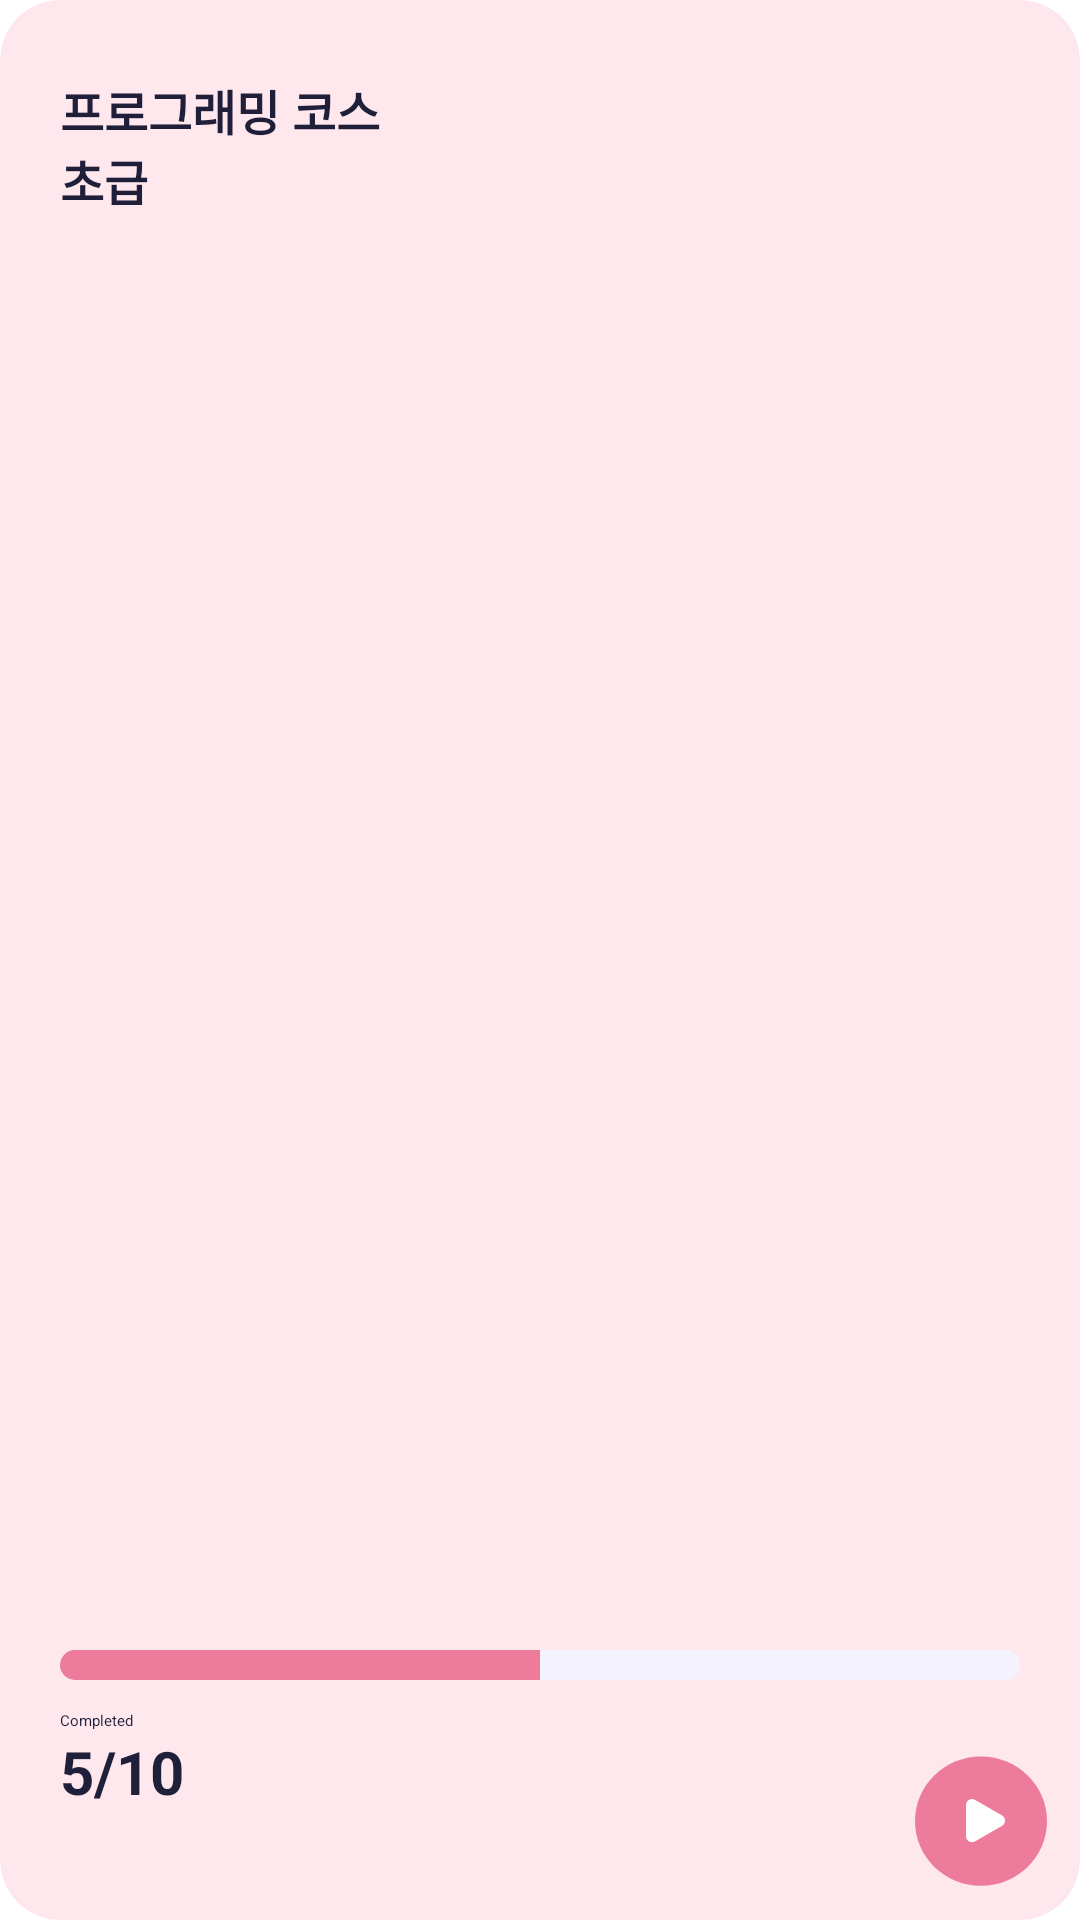

This screen was rendered from an Android layout file. Write that file and the resources it references.
<!-- AndroidManifest.xml: application theme Theme.DevelopmentWords -->
<!-- res/layout/my_course_item.xml -->
<?xml version="1.0" encoding="utf-8"?>
<androidx.cardview.widget.CardView
    android:id="@+id/my_course_item_view"
    xmlns:android="http://schemas.android.com/apk/res/android"
    xmlns:app="http://schemas.android.com/apk/res-auto"
    android:backgroundTint="#FFE7EE"
    app:cardCornerRadius="20dp"
    android:layout_marginVertical="16dp"
    android:layout_marginEnd="18dp"
    android:layout_width="160dp"
    android:layout_height="180dp">

    <androidx.constraintlayout.widget.ConstraintLayout
        android:layout_width="match_parent"
        android:layout_height="match_parent">

        <TextView
            android:id="@+id/title_text"
            android:layout_width="120dp"
            android:layout_height="wrap_content"
            android:layout_marginStart="20dp"
            android:layout_marginTop="25dp"
            android:text="프로그래밍 코스 초급"
            android:textColor="@color/primary_text_color"
            android:textSize="16sp"
            android:textStyle="bold"
            app:layout_constraintStart_toStartOf="parent"
            app:layout_constraintTop_toTopOf="parent" />

        <ProgressBar
            android:layout_marginHorizontal="20dp"
            android:layout_marginBottom="80dp"
            android:id="@+id/today_learn_word_progress"
            style="@style/Widget.AppCompat.ProgressBar.Horizontal"
            android:layout_width="match_parent"
            android:layout_height="10dp"
            android:max="10"
            android:progress="5"
            android:progressTint="#EC7B9C"
            android:progressDrawable="@drawable/line_progressbar_background"
            app:layout_constraintBottom_toBottomOf="parent"
            app:layout_constraintEnd_toEndOf="parent"
            app:layout_constraintStart_toStartOf="parent" />


        <TextView
            android:id="@+id/textView4"
            android:layout_width="wrap_content"
            android:layout_height="wrap_content"
            android:layout_marginTop="10dp"
            android:text="Completed"
            android:textColor="@color/primary_text_color"
            app:layout_constraintStart_toStartOf="@+id/today_learn_word_progress"
            app:layout_constraintTop_toBottomOf="@+id/today_learn_word_progress" />


        <TextView
            android:id="@+id/now_word_text"
            android:layout_width="wrap_content"
            android:layout_height="wrap_content"
            android:text="5"
            android:textColor="@color/primary_text_color"
            android:textSize="20sp"
            android:textStyle="bold"
            app:layout_constraintBottom_toBottomOf="@+id/textView13"
            app:layout_constraintStart_toStartOf="@+id/textView4"
            app:layout_constraintTop_toTopOf="@+id/textView13" />

        <TextView
            android:id="@+id/textView13"
            android:layout_width="wrap_content"
            android:layout_height="wrap_content"
            android:text="/"
            android:textColor="@color/primary_text_color"
            android:textSize="20sp"
            android:textStyle="bold"
            app:layout_constraintStart_toEndOf="@+id/now_word_text"
            app:layout_constraintTop_toBottomOf="@+id/textView4" />

        <TextView
            android:id="@+id/max_word_text"
            android:layout_width="wrap_content"
            android:layout_height="wrap_content"
            android:text="10"
            android:textColor="@color/primary_text_color"
            android:textSize="20sp"
            android:textStyle="bold"
            app:layout_constraintBottom_toBottomOf="@+id/textView13"
            app:layout_constraintStart_toEndOf="@+id/textView13"
            app:layout_constraintTop_toTopOf="@+id/textView13" />


        <LinearLayout
            android:id="@+id/play_button"
            android:gravity="center"
            android:layout_marginEnd="11dp"
            android:layout_marginBottom="11dp"
            android:layout_width="44dp"
            android:layout_height="44dp"
            android:background="@drawable/play_button_background"
            app:layout_constraintBottom_toBottomOf="parent"
            app:layout_constraintEnd_toEndOf="parent">

            <ImageView
                android:layout_marginStart="3dp"
                android:src="@drawable/play_icon"
                android:layout_width="wrap_content"
                android:layout_height="wrap_content"/>

        </LinearLayout>

    </androidx.constraintlayout.widget.ConstraintLayout>

</androidx.cardview.widget.CardView>
<!-- resources referenced by this layout -->
<resources>
  <color name="primary_text_color">#1F1F39</color>
  <!-- drawable line_progressbar_background (drawable) -->
  <layer-list xmlns:android="http://schemas.android.com/apk/res/android">
      <item android:id="@android:id/background">
          <shape>
              <corners android:radius="20dp" />
              <solid android:color="#F4F3FD" />
              <stroke
                  android:width="1dp"
                  android:color="#F4F3FD" />
          </shape>
      </item>
      <item android:id="@android:id/progress">
          <clip>
              <shape>
                  <corners android:radius="20dp" />
                  <gradient android:endColor="#FF5106"
                         android:startColor="#F4F3FD" />
              </shape>
          </clip>
      </item>
  </layer-list>
  <!-- drawable play_button_background (drawable) -->
  <vector xmlns:android="http://schemas.android.com/apk/res/android"
      android:width="44dp"
      android:height="45dp"
      android:viewportWidth="44"
      android:viewportHeight="45">
    <path
        android:pathData="M22,44.545C34.15,44.545 44,34.695 44,22.545C44,10.395 34.15,0.545 22,0.545C9.85,0.545 0,10.395 0,22.545C0,34.695 9.85,44.545 22,44.545Z"
        android:fillColor="#EC7B9C"/>
  </vector>
  <!-- drawable play_icon (drawable) -->
  <vector xmlns:android="http://schemas.android.com/apk/res/android"
      android:width="13dp"
      android:height="15dp"
      android:viewportWidth="13"
      android:viewportHeight="15">
    <path
        android:pathData="M12,5.814C12.304,5.989 12.557,6.242 12.732,6.546C12.908,6.85 13,7.195 13,7.546C13,7.897 12.908,8.242 12.732,8.546C12.557,8.85 12.304,9.102 12,9.278L3,14.478C2.696,14.653 2.351,14.746 2,14.746C1.649,14.746 1.304,14.653 1,14.478C0.696,14.302 0.444,14.05 0.268,13.746C0.093,13.442 0,13.097 0,12.746V2.346C0,1.995 0.093,1.65 0.268,1.346C0.444,1.042 0.696,0.789 1,0.614C1.304,0.438 1.649,0.346 2,0.346C2.351,0.346 2.696,0.438 3,0.614L12,5.814Z"
        android:fillColor="#ffffff"/>
  </vector>
  <style name="Theme.DevelopmentWords" parent="Theme.MaterialComponents.DayNight.DarkActionBar">
          
          <item name="windowNoTitle">true</item>
          <item name="colorPrimary">@color/purple_500</item>
          <item name="colorPrimaryVariant">@color/purple_700</item>
          <item name="colorOnPrimary">@color/white</item>
          
          <item name="colorSecondary">@color/teal_200</item>
          <item name="colorSecondaryVariant">@color/teal_700</item>
          <item name="colorOnSecondary">@color/black</item>
          
          <item name="android:statusBarColor">@color/point_color</item>
          
      </style>
  <color name="purple_500">#FF6200EE</color>
  <color name="purple_700">#FF3700B3</color>
  <color name="white">#FFFFFFFF</color>
  <color name="teal_200">#FF03DAC5</color>
  <color name="teal_700">#FF018786</color>
  <color name="black">#FF000000</color>
  <color name="point_color">#3D5CFF</color>
</resources>
